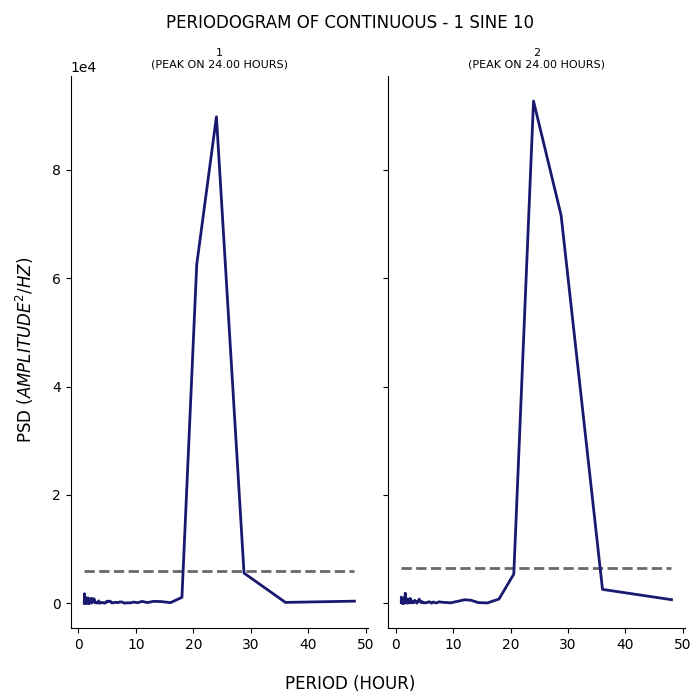

The file beside this chart, header and first rows:
test, period, psd
1, 48.0, 371.9
1, 36.0, 142.1
1, 28.8, 5558
1, 24.0, 89821
1, 20.57, 62515
1, 18.0, 1071
1, 16.0, 95.43
1, 14.4, 291.4
1, 13.09, 341.4
1, 12.0, 105.6
1, 11.08, 328.2
1, 10.29, 85.08
1, 9.6, 205.3
1, 9.0, 49.24
1, 8.471, 71.78
1, 8.0, 4.567
1, 7.579, 214.9
1, 7.2, 225.1
1, 6.857, 91.11
1, 6.545, 167.6
1, 6.261, 106.2
1, 6.0, 69.37
1, 5.76, 62.38
1, 5.538, 359
1, 5.333, 379.8
1, 5.143, 269.9
1, 4.966, 377.2
1, 4.8, 110.8
1, 4.645, 57.18
1, 4.5, 1.196
1, 4.364, 103.7
1, 4.235, 67.43
1, 4.114, 114.1
1, 4.0, 64.41
1, 3.892, 108.5
1, 3.789, 38.6
1, 3.692, 0.3958
1, 3.6, 234
1, 3.512, 430.8
1, 3.429, 111
1, 3.349, 14.95
1, 3.273, 3.161
1, 3.2, 45.94
1, 3.13, 157.3
1, 3.064, 193.2
1, 3.0, 182.6
1, 2.939, 61.76
1, 2.88, 94.88
1, 2.824, 265.6
1, 2.769, 233.3
1, 2.717, 803.3
1, 2.667, 496.1
1, 2.618, 284.5
1, 2.571, 423.2
1, 2.526, 580.2
1, 2.483, 759
1, 2.441, 341.6
1, 2.4, 268.6
1, 2.361, 97.09
1, 2.323, 328.8
... 224 more rows
